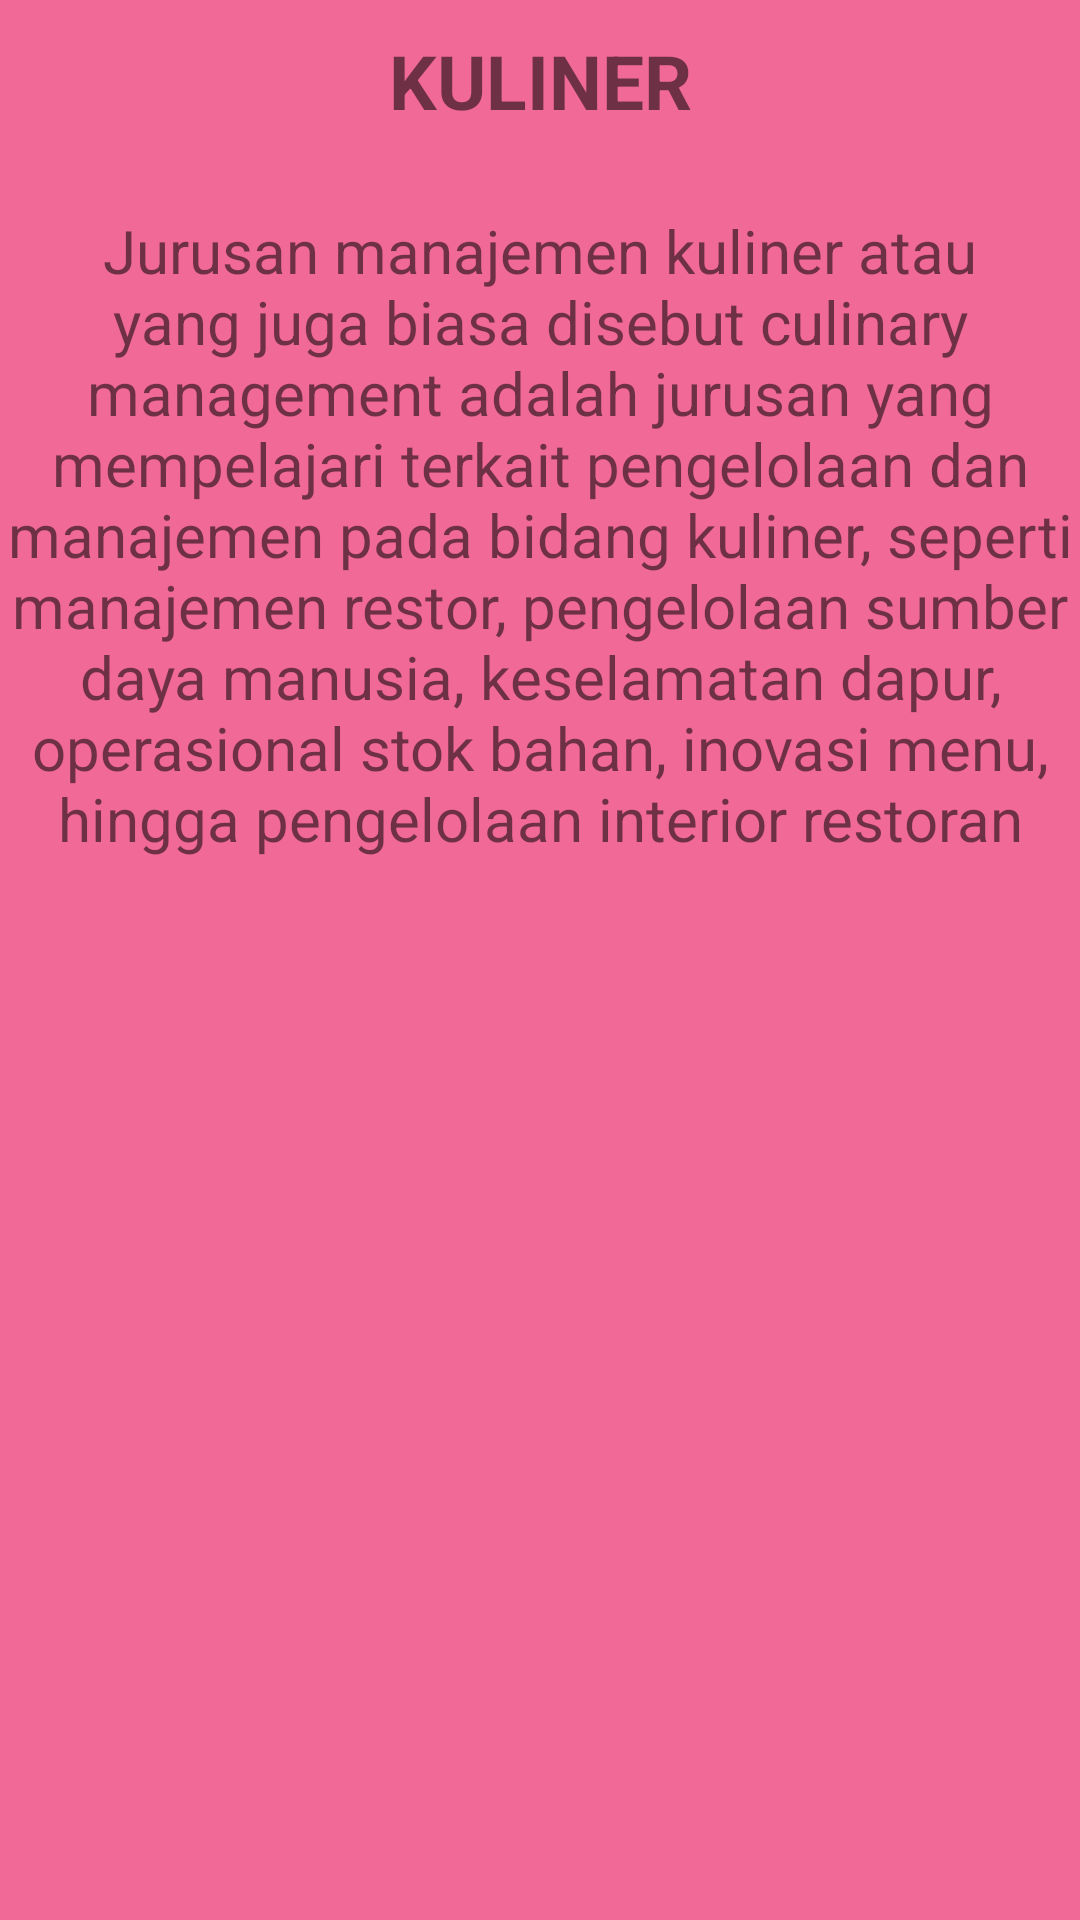

Layout XML and referenced resources for this Android screen:
<!-- AndroidManifest.xml: application theme Theme.Milaa17 -->
<!-- res/layout/fragment_kuliner.xml -->
<?xml version="1.0" encoding="utf-8"?>
<FrameLayout xmlns:android="http://schemas.android.com/apk/res/android"
    xmlns:tools="http://schemas.android.com/tools"
    android:layout_width="match_parent"
    android:layout_height="match_parent"
    android:background="#A9E91E63"
    tools:context=".KulinerFragment">

    <TextView
        android:layout_width="match_parent"
        android:layout_height="match_parent"
        android:text="KULINER"
        android:textStyle="bold"
        android:textSize="25sp"
        android:layout_marginTop="10sp"
        android:textAlignment="center"/>
    <TextView
        android:layout_width="match_parent"
        android:layout_height="match_parent"
        android:text="Jurusan manajemen kuliner atau yang juga biasa disebut culinary management adalah jurusan yang mempelajari terkait pengelolaan dan manajemen pada bidang kuliner, seperti manajemen restor, pengelolaan sumber daya manusia, keselamatan dapur, operasional stok bahan, inovasi menu, hingga pengelolaan interior restoran"
        android:textSize="20sp"
        android:fontFamily="sans-serif"
        android:layout_marginTop="70sp"
        android:textAlignment="center"/>

</FrameLayout>
<!-- resources referenced by this layout -->
<resources>
  <style name="Theme.Milaa17" parent="Theme.MaterialComponents.DayNight.DarkActionBar">
          
          <item name="colorPrimary">@color/purple_500</item>
          <item name="colorPrimaryVariant">@color/purple_700</item>
          <item name="colorOnPrimary">@color/white</item>
          
          <item name="colorSecondary">@color/teal_200</item>
          <item name="colorSecondaryVariant">@color/teal_700</item>
          <item name="colorOnSecondary">@color/black</item>
          
          <item name="android:statusBarColor" tools:targetApi="l">?attr/colorPrimaryVariant</item>
          
      </style>
  <!-- not gathered from this repository: default colours our renderer supplied (Android Studio template values) -->
  <color name="purple_500">#FF6200EE</color>
  <color name="purple_700">#FF3700B3</color>
  <color name="teal_200">#FF03DAC5</color>
  <color name="teal_700">#FF018786</color>
  <color name="black">#FF000000</color>
  <color name="white">#FFFFFFFF</color>
</resources>
